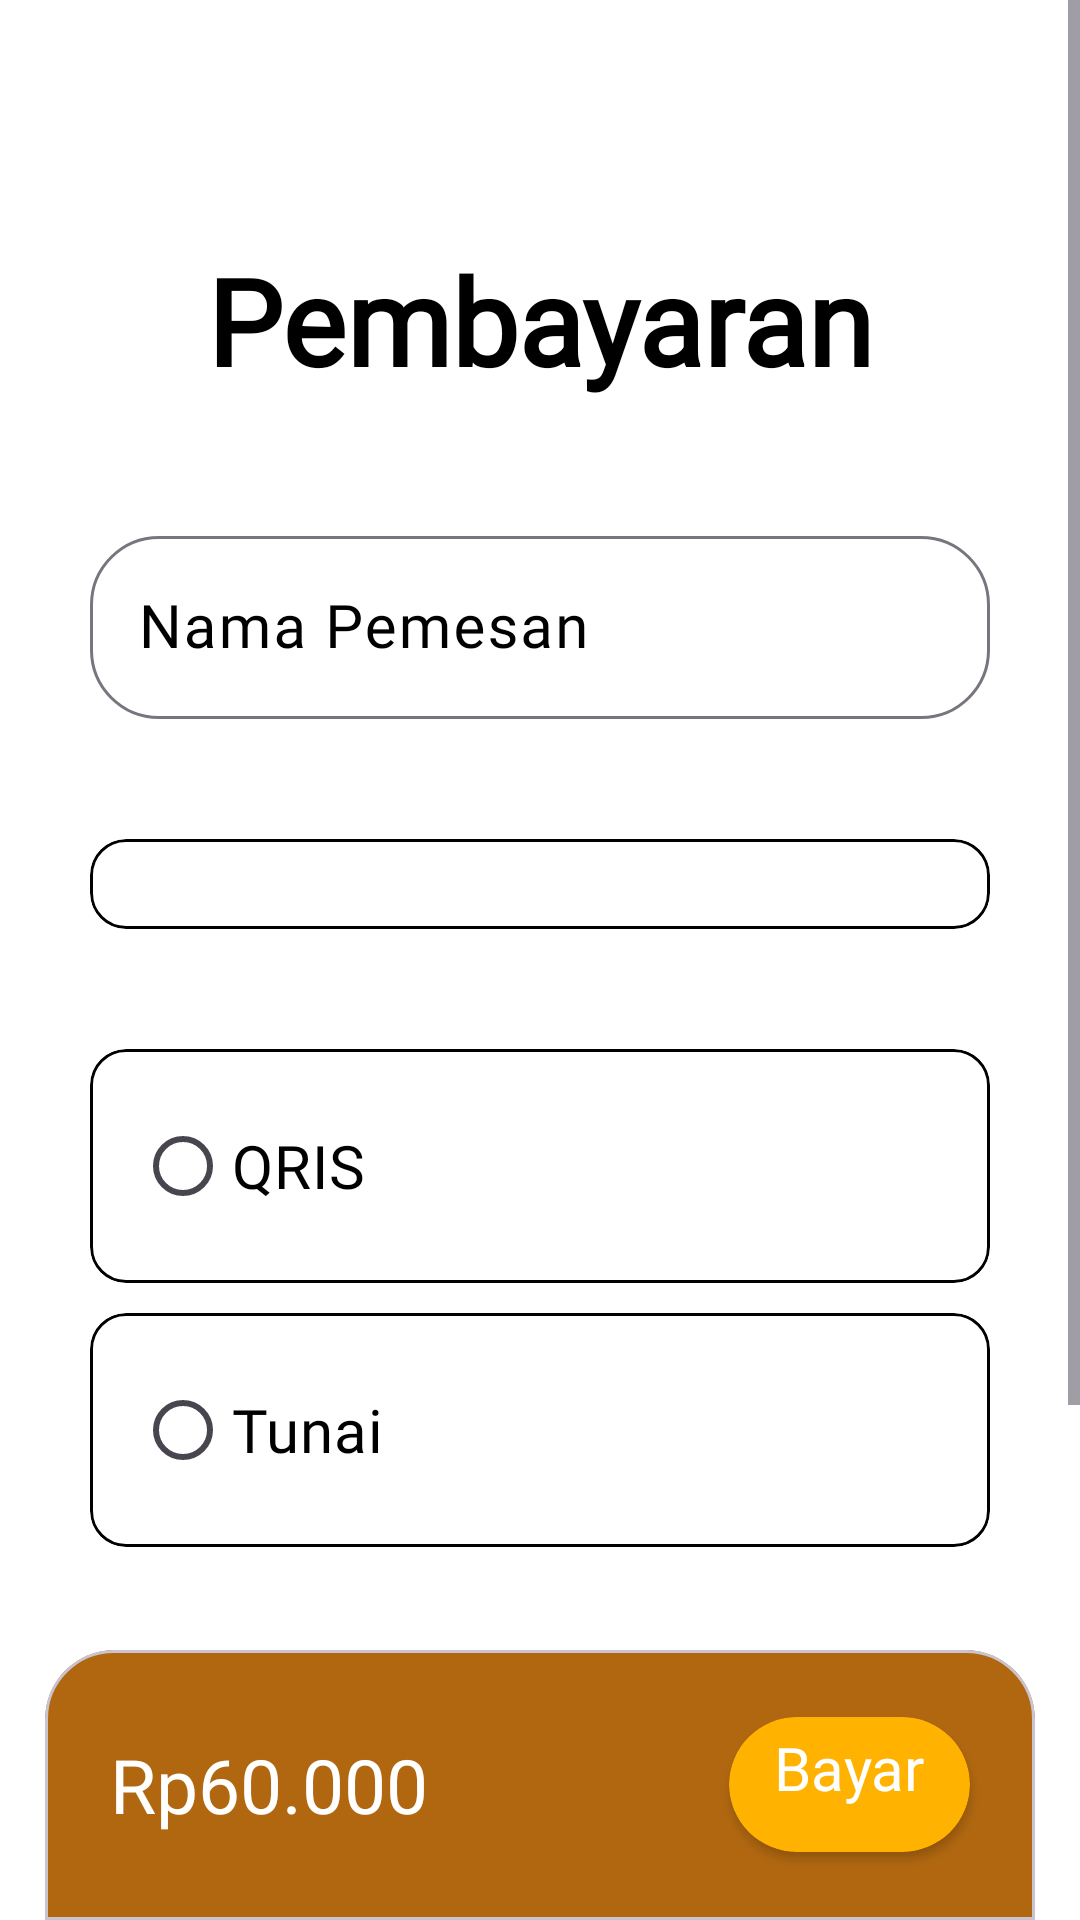

Android layout source for this screen:
<!-- AndroidManifest.xml: application theme Theme.ProjekPenjualanHilmi -->
<!-- res/layout/activity_mod_transaksi.xml -->
<?xml version="1.0" encoding="utf-8"?>
<androidx.constraintlayout.widget.ConstraintLayout xmlns:android="http://schemas.android.com/apk/res/android"
    xmlns:app="http://schemas.android.com/apk/res-auto"
    xmlns:tools="http://schemas.android.com/tools"
    android:id="@+id/main"
    android:layout_width="match_parent"
    android:layout_height="match_parent"
    android:background="@color/background"
    tools:context=".transaksi.ModTransaksi">

    <ScrollView
        android:layout_width="match_parent"
        android:layout_height="0dp"
        android:clipToPadding="false"
        android:fillViewport="true"
        app:layout_constraintStart_toStartOf="parent"
        app:layout_constraintEnd_toEndOf="parent"
        app:layout_constraintTop_toTopOf="parent"
        app:layout_constraintBottom_toTopOf="@id/layoutPesanSekarang">

        <androidx.constraintlayout.widget.ConstraintLayout
            android:layout_width="match_parent"
            android:layout_height="wrap_content"
            android:paddingBottom="24dp">

            <TextView
                android:layout_width="wrap_content"
                android:layout_height="wrap_content"
                android:text="Pembayaran"
                android:id="@+id/tvPembayaran"
                app:layout_constraintStart_toStartOf="parent"
                app:layout_constraintEnd_toEndOf="parent"
                android:fontFamily="@font/alata"
                android:textStyle="bold"
                android:textSize="40sp"
                android:layout_marginTop="80dp"
                app:layout_constraintTop_toTopOf="parent"
                android:textColor="@color/black"/>

            <com.google.android.material.textfield.TextInputLayout
                android:id="@+id/tilModKategoriNama"
                android:layout_width="match_parent"
                android:layout_height="wrap_content"
                app:layout_constraintStart_toStartOf="parent"
                app:layout_constraintEnd_toEndOf="parent"
                android:layout_marginStart="30dp"
                app:boxCornerRadiusBottomEnd="23dp"
                app:boxCornerRadiusTopStart="23dp"
                android:background="@color/background"
                app:boxCornerRadiusBottomStart="23dp"
                app:boxCornerRadiusTopEnd="23dp"
                android:layout_marginTop="40dp"
                android:layout_marginEnd="30dp"
                android:textColorHint="@color/black"
                app:layout_constraintTop_toBottomOf="@id/tvPembayaran"
                android:hint="Nama Pemesan">

                <com.google.android.material.textfield.TextInputEditText
                    android:layout_width="match_parent"
                    android:id="@+id/tietNamaKategori"
                    android:layout_height="wrap_content"
                    android:fontFamily="@font/alata"
                    android:textSize="20sp"
                    android:textColor="@color/black"/>

            </com.google.android.material.textfield.TextInputLayout>

            <com.google.android.material.card.MaterialCardView
                android:id="@+id/cvKeteranganPembelian"
                android:layout_width="match_parent"
                android:layout_height="wrap_content"
                android:backgroundTint="@color/background"
                app:layout_constraintStart_toStartOf="parent"
                app:layout_constraintEnd_toEndOf="parent"
                android:layout_marginStart="30dp"
                app:boxCornerRadiusBottomEnd="23dp"
                app:boxCornerRadiusTopStart="23dp"
                app:boxCornerRadiusBottomStart="23dp"
                app:boxCornerRadiusTopEnd="23dp"
                android:layout_marginTop="40dp"
                app:strokeColor="@color/black"
                android:layout_marginEnd="30dp"
                android:textColorHint="@color/black"
                app:layout_constraintTop_toBottomOf="@id/tilModKategoriNama">

                <LinearLayout
                    android:id="@+id/llItemSummary"
                    android:layout_width="match_parent"
                    android:layout_height="wrap_content"
                    android:layout_margin="15dp"
                    android:orientation="vertical">

                    

                </LinearLayout>

            </com.google.android.material.card.MaterialCardView>

            <com.google.android.material.card.MaterialCardView
                android:id="@+id/rbQris"
                android:layout_width="match_parent"
                android:layout_height="wrap_content"
                android:backgroundTint="@color/background"
                app:layout_constraintStart_toStartOf="parent"
                app:layout_constraintEnd_toEndOf="parent"
                android:layout_marginStart="30dp"
                app:strokeColor="@color/black"
                app:boxCornerRadiusBottomEnd="23dp"
                app:boxCornerRadiusTopStart="23dp"
                app:boxCornerRadiusBottomStart="23dp"
                app:boxCornerRadiusTopEnd="23dp"
                android:layout_marginTop="40dp"
                android:layout_marginEnd="30dp"
                android:textColorHint="@color/black"
                app:layout_constraintTop_toBottomOf="@id/cvKeteranganPembelian">

                <com.google.android.material.radiobutton.MaterialRadioButton
                    android:id="@+id/rbQrisButton"
                    android:layout_width="match_parent"
                    android:layout_margin="15dp"
                    android:layout_height="wrap_content"
                    android:text="QRIS"
                    android:textColor="@color/black"
                    android:fontFamily="@font/alata"
                    android:textSize="20sp"/>

            </com.google.android.material.card.MaterialCardView>

            <com.google.android.material.card.MaterialCardView
                android:id="@+id/rbTunai"
                android:layout_width="match_parent"
                android:layout_height="wrap_content"
                android:backgroundTint="@color/background"
                app:layout_constraintStart_toStartOf="parent"
                app:layout_constraintEnd_toEndOf="parent"
                android:layout_marginStart="30dp"
                app:strokeColor="@color/black"
                app:boxCornerRadiusBottomEnd="23dp"
                app:boxCornerRadiusTopStart="23dp"
                app:boxCornerRadiusBottomStart="23dp"
                app:boxCornerRadiusTopEnd="23dp"
                android:layout_marginTop="10dp"
                android:layout_marginEnd="30dp"
                android:textColorHint="@color/black"
                app:layout_constraintTop_toBottomOf="@id/rbQris">

                <com.google.android.material.radiobutton.MaterialRadioButton
                    android:id="@+id/rbTunaiButton"
                    android:layout_width="match_parent"
                    android:layout_margin="15dp"
                    android:layout_height="wrap_content"
                    android:text="Tunai"
                    android:textColor="@color/black"
                    android:fontFamily="@font/alata"
                    android:textSize="20sp"/>

            </com.google.android.material.card.MaterialCardView>

            <com.google.android.material.textfield.TextInputLayout
                android:id="@+id/tilModDibayar"
                android:layout_width="match_parent"
                android:layout_height="wrap_content"
                app:layout_constraintStart_toStartOf="parent"
                app:layout_constraintEnd_toEndOf="parent"
                android:layout_marginStart="30dp"
                app:boxCornerRadiusBottomEnd="23dp"
                app:boxCornerRadiusTopStart="23dp"
                android:background="@color/background"
                app:boxCornerRadiusBottomStart="23dp"
                app:boxCornerRadiusTopEnd="23dp"
                android:layout_marginTop="40dp"
                android:layout_marginEnd="30dp"
                android:textColorHint="@color/black"
                app:layout_constraintTop_toBottomOf="@id/rbTunai"
                android:hint="Dibayar">

                <com.google.android.material.textfield.TextInputEditText
                    android:layout_width="match_parent"
                    android:id="@+id/tietModDibayar"
                    android:layout_height="wrap_content"
                    android:inputType="number"
                    android:fontFamily="@font/alata"
                    android:textSize="20sp"
                    android:textColor="@color/black"/>

            </com.google.android.material.textfield.TextInputLayout>

        </androidx.constraintlayout.widget.ConstraintLayout>

    </ScrollView>

    <com.google.android.material.card.MaterialCardView
        android:layout_width="match_parent"
        android:id="@+id/layoutPesanSekarang"
        android:backgroundTint="#B06710"
        app:shapeAppearanceOverlay="@style/TopRoundedCard"
        android:layout_height="90dp"
        android:layout_marginHorizontal="15dp"
        app:layout_constraintBottom_toBottomOf="parent">

        <TextView
            android:id="@+id/tvTotalHarga"
            android:layout_width="wrap_content"
            android:layout_height="match_parent"
            android:gravity="start|center"
            android:text="Rp60.000"
            android:layout_marginStart="15dp"
            android:textSize="25sp"
            android:textColor="#FFFFFF"
            android:fontFamily="@font/alata"/>

        <androidx.cardview.widget.CardView
            android:layout_width="wrap_content"
            android:id="@+id/btnPesan"
            android:layout_height="45dp"
            android:layout_marginEnd="15dp"
            android:layout_gravity="end|center"
            app:cardCornerRadius="23dp"
            android:backgroundTint="#FFB200">

            <TextView
                android:layout_width="wrap_content"
                android:layout_height="38dp"
                android:paddingHorizontal="15dp"
                android:textSize="20sp"
                android:textColor="#FFFFFF"
                android:layout_gravity="center"
                android:fontFamily="@font/alata"
                android:text="Bayar"/>

        </androidx.cardview.widget.CardView>

    </com.google.android.material.card.MaterialCardView>

</androidx.constraintlayout.widget.ConstraintLayout>
<!-- resources referenced by this layout -->
<resources>
  <color name="background">#FFFFFFFF</color>
  <color name="black">#FF000000</color>
  <style name="TopRoundedCard" parent="">
          <item name="cornerFamily">rounded</item>
          <item name="cornerSizeTopLeft">23dp</item>
          <item name="cornerSizeTopRight">23dp</item>
          <item name="cornerSizeBottomLeft">0dp</item>
          <item name="cornerSizeBottomRight">0dp</item>
      </style>
  <style name="Theme.ProjekPenjualanHilmi" parent="Base.Theme.ProjekPenjualanHilmi" />
  <style name="Base.Theme.ProjekPenjualanHilmi" parent="Theme.Material3.Light.NoActionBar">
          
          
      </style>
</resources>
